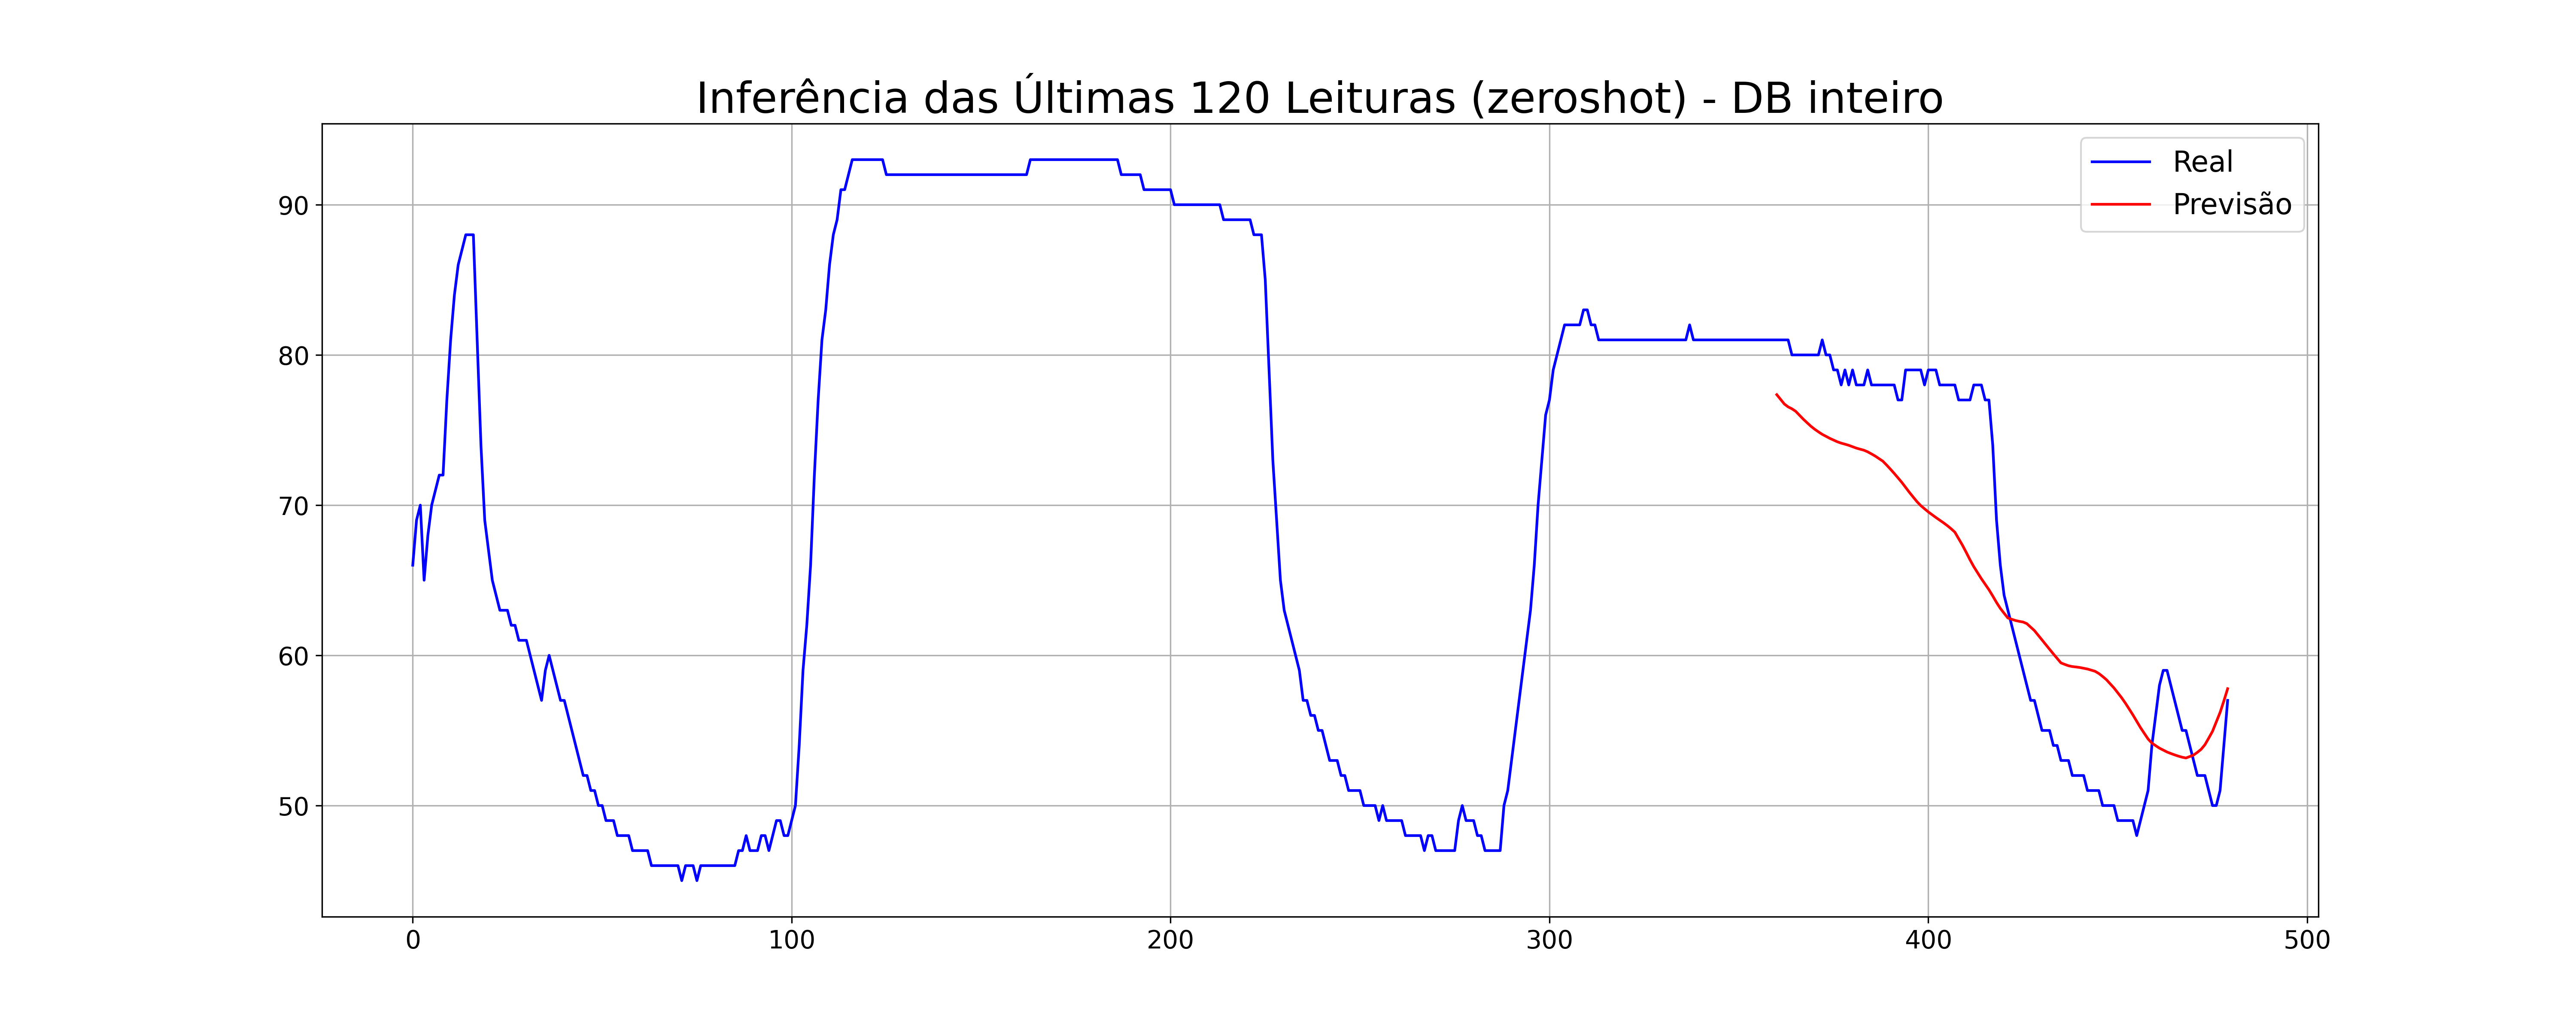

Data behind this chart, as committed beside it:
nome_modelo, Real, Previsto
ViTime_10_min_moving, 81, 77.35
, 81, 77.04
, 81, 76.73
, 81, 76.54
, 80, 76.41
, 80, 76.25
, 80, 75.98
, 80, 75.72
, 80, 75.49
, 80, 75.25
, 80, 75.06
, 80, 74.88
, 81, 74.71
, 80, 74.58
, 80, 74.45
, 79, 74.33
, 79, 74.22
, 78, 74.13
, 79, 74.06
, 78, 73.98
, 79, 73.89
, 78, 73.8
, 78, 73.72
, 78, 73.66
, 79, 73.55
, 78, 73.41
, 78, 73.26
, 78, 73.09
, 78, 72.93
, 78, 72.67
, 78, 72.39
, 78, 72.11
, 77, 71.82
, 77, 71.52
, 79, 71.18
, 79, 70.85
, 79, 70.54
, 79, 70.23
, 79, 69.97
, 78, 69.76
, 79, 69.55
, 79, 69.36
, 79, 69.18
, 78, 69
, 78, 68.83
, 78, 68.64
, 78, 68.43
, 78, 68.2
, 77, 67.77
, 77, 67.34
, 77, 66.86
, 77, 66.36
, 78, 65.9
, 78, 65.5
, 78, 65.1
, 77, 64.73
, 77, 64.37
, 74, 63.95
, 69, 63.52
, 66, 63.13
... 60 more rows
